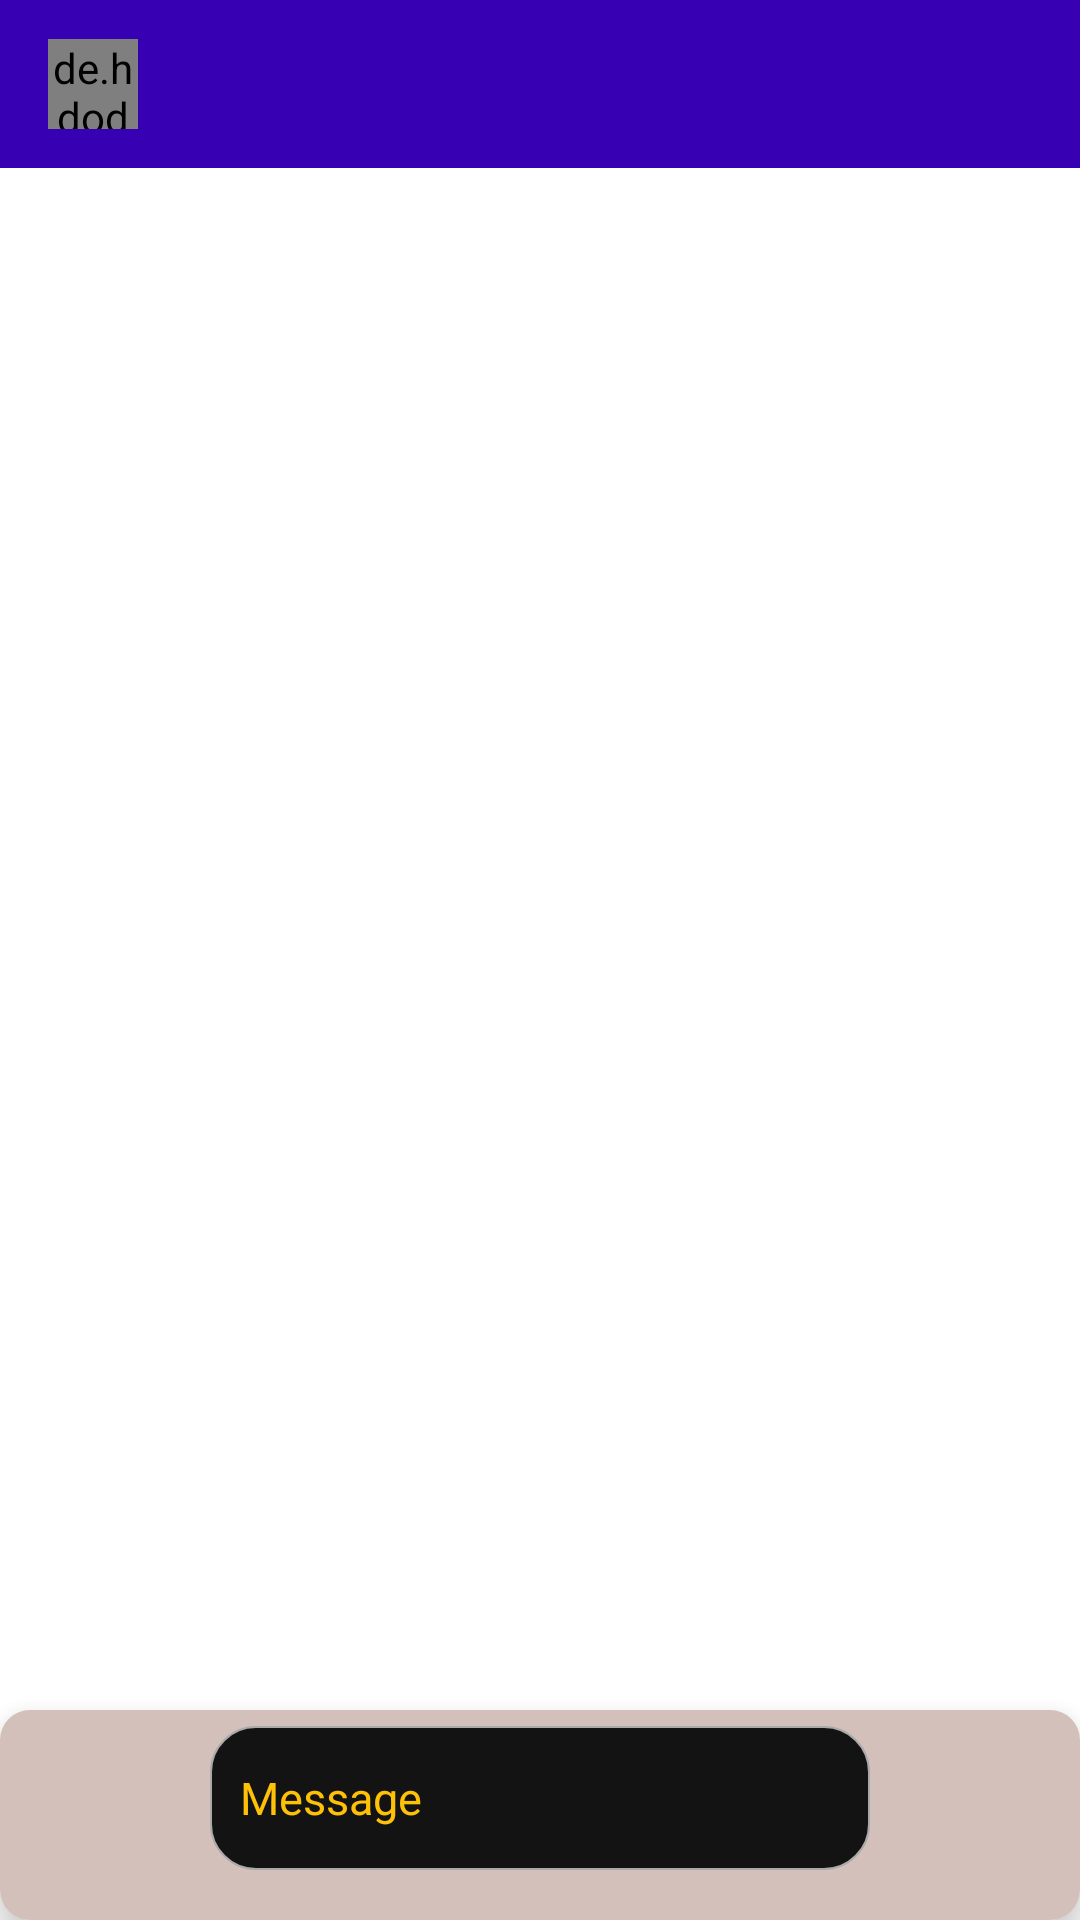

Produce the Android XML layout that renders to this screen, including the resource entries it uses.
<!-- AndroidManifest.xml: application theme AppTheming -->
<!-- res/layout/activity_message.xml -->
<?xml version="1.0" encoding="utf-8"?>
<RelativeLayout xmlns:android="http://schemas.android.com/apk/res/android"
    xmlns:app="http://schemas.android.com/apk/res-auto"
    xmlns:tools="http://schemas.android.com/tools"
    android:layout_width="match_parent"
    android:layout_height="match_parent"
    tools:context=".Message">





    <com.google.android.material.appbar.AppBarLayout
        android:id="@+id/bar_layout"
        android:layout_width="match_parent"
        android:layout_height="wrap_content">

    <androidx.appcompat.widget.Toolbar
        android:layout_width="match_parent"
        android:layout_height="wrap_content"
        android:id="@+id/toolbar_message"
        android:theme="@style/Base.ThemeOverlay.AppCompat.Dark.ActionBar"
        app:popupTheme="@style/MenuStyle"
        android:background="@color/colorPrimaryDark">

    <de.hdodenhof.circleimageview.CircleImageView
        android:layout_width="30dp"
        android:layout_height="30dp"
        android:id="@+id/profile_image_toolbar_message"/>

    <TextView
        android:layout_width="wrap_content"
        android:layout_height="wrap_content"
        android:layout_marginStart="25dp"
        android:id="@+id/username_ontoolbar_message"
        android:textColor="@android:color/white"
        android:textStyle="bold"/>

    </androidx.appcompat.widget.Toolbar>


    </com.google.android.material.appbar.AppBarLayout>


    <androidx.recyclerview.widget.RecyclerView
        android:id="@+id/recyclerview_messages"
        android:layout_width="match_parent"
        android:layout_height="match_parent"
        android:layout_above="@id/card"
        android:padding="20dp"
        android:layout_below="@id/bar_layout" />



      <androidx.cardview.widget.CardView
        android:layout_width="match_parent"
        android:layout_height="wrap_content"
        android:layout_alignParentBottom="true"
        app:cardCornerRadius="10dp"
        android:id="@+id/card"
        app:cardElevation="10dp">

        <LinearLayout
            android:layout_width="match_parent"
            android:layout_height="wrap_content"
            android:orientation="horizontal"
            android:background="#D3C0BA">


            <ImageButton
                android:id="@+id/camera_gallery_btn"
                android:layout_width="50dp"
                android:layout_height="50dp"
                android:layout_margin="10dp"
                android:background="@drawable/c"
                tools:ignore="SpeakableTextPresentCheck"
                android:importantForAccessibility="no" />


            <EditText
                android:id="@+id/edit_message_text"
                android:layout_width="0dp"
                android:layout_height="48dp"
                android:layout_weight="1"
                android:background="@drawable/et_text"
                android:gravity="center|start"
                android:hint="@string/message"
                android:inputType="text"
                android:padding="10dp"
                android:textColor="#FFC107"
                android:textColorHint="#FFC107"
                android:textSize="15sp"
                android:autofillHints=""
                tools:ignore="VisualLintTextFieldSize" />


            <Button
                android:id="@+id/send_messsage_btn"
                android:layout_width="50dp"
                android:layout_height="50dp"
                android:layout_margin="10dp"
                android:background="@drawable/sendbtn"
                android:enabled="false"
                android:padding="20dp"
                tools:ignore="SpeakableTextPresentCheck" />


        </LinearLayout>


    </androidx.cardview.widget.CardView>


</RelativeLayout>
<!-- resources referenced by this layout -->
<resources>
  <!-- drawable et_text (drawable) -->
  <shape xmlns:android="http://schemas.android.com/apk/res/android">
      <stroke
          android:width="0.5dp"
          android:color="@android:color/darker_gray" />
  
      <solid android:color="#131313" />
      <corners
          android:bottomRightRadius="15dp"
          android:bottomLeftRadius="15dp"
          android:topLeftRadius="15dp"
          android:topRightRadius="15dp" />
  </shape>
  <string name="message">Message</string>
  <style name="MenuStyle" parent="ThemeOverlay.AppCompat.Dark">
  
  
          <item name="android:background">#FFFFFF</item>
  
      </style>
  <style name="AppTheming" parent="Theme.MaterialComponents.Light.NoActionBar">
          
          <item name="colorPrimary">@color/colorPrimary</item>
          <item name="colorPrimaryDark">@color/colorPrimaryDark</item>
          <item name="colorAccent">@color/colorAccent</item>
      </style>
  <!-- not gathered from this repository: default colours our renderer supplied (Android Studio template values) -->
  <color name="colorPrimary">#FF6200EE</color>
  <color name="colorPrimaryDark">#FF3700B3</color>
  <color name="colorAccent">#FF03DAC5</color>
</resources>
